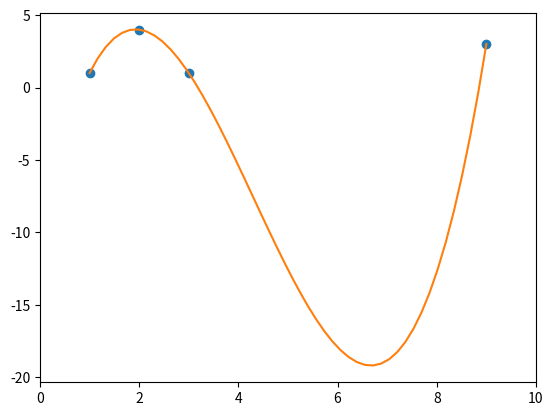

Source code (Python):
'''
Reference : https://stackoverflow.com/questions/19165259/python-numpy-scipy-curve-fitting
'''
import numpy as np 
import matplotlib.pyplot as plt 

import scipy


points = np.array([(1, 1), (2, 4), (3, 1), (9, 3)])
# get x and y vectors
x = points[:,0]
y = points[:,1]

# calculate polynomial
z = np.polyfit(x, y, 3)
f = np.poly1d(z)

# calculate new x's and y's
x_new = np.linspace(x[0], x[-1], 50)
y_new = f(x_new)

plt.plot(x,y,'o', x_new, y_new)
plt.xlim([x[0]-1, x[-1] + 1 ])
plt.show()
